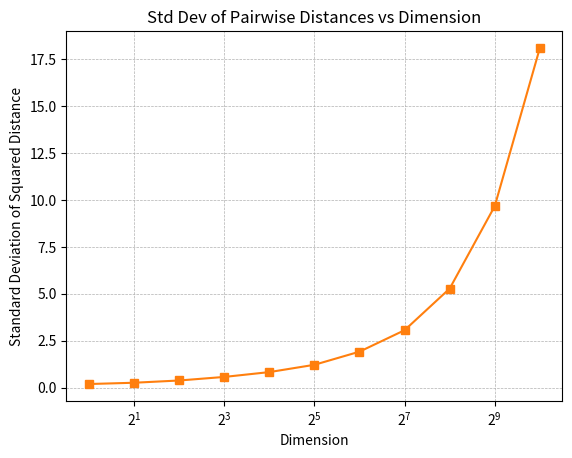

Here is the Python script that generated this plot:
import matplotlib
import numpy

# define unit cube
def unit_cube():
    """
    Returns the vertices of a unit cube.
    """
    return numpy.array([[0, 0, 0],
                        [1, 0, 0],
                        [1, 1, 0],
                        [0, 1, 0],
                        [0, 0, 1],
                        [1, 0, 1],
                        [1, 1, 1],
                        [0, 1, 1]])

# sample a random point in the unit cube
def sample_point(d):
    """
    Returns a random point in the unit cube.
    """
    return numpy.random.rand(d)

# comute the distance between two points and calculate the Euclidean distance by hand with no sqrt given d as the dimension
def distance(point1: numpy.ndarray, point2: numpy.ndarray) -> numpy.float64:
    """
    Returns the Euclidean distance between two points.
    """
    return numpy.sum((point1 - point2) ** 2)

def one_dimensional_distance(point1: numpy.ndarray, point2: numpy.ndarray) -> numpy.float64:
    """
    Returns the Euclidean distance between two points in 1D.
    """
    return numpy.abs(point1 - point2)


possible_dimensions = [2 ** 0, 2 ** 1, 2 ** 2, 2 ** 3, 2 ** 4, 2 ** 5, 2 ** 6, 2 ** 7, 2 ** 8, 2 ** 9, 2 ** 10]

averages = []
stds = []

for dim in possible_dimensions:
    # sample 100 random points in the unit cube
    points = numpy.array([sample_point(dim) for _ in range(100)])
    # compute the distance between ALL PAIRS of points
    distances = numpy.array([[distance(points[i], points[j]) for j in range(100)] for i in range(100)])
    # compute the AVERAGE distance between all pairs of points
    avg_distance = numpy.mean(distances)
    # compute the standard deviation of the distances
    std_distance = numpy.std(distances)
    # append the average and standard deviation to the lists
    averages.append(avg_distance)
    stds.append(std_distance)


import matplotlib.pyplot as plt

# plot the average distance and standard deviation as a function of the dimension
# plt.figure()
# plt.errorbar(possible_dimensions, averages, yerr=stds, fmt='o-', capsize=5)
# plt.xscale('log', base=2)
# plt.xlabel('Dimension')
# plt.ylabel('Average Squared Distance')
# plt.title('Mean Pairwise Distance vs Dimension')
# plt.grid(True, which='both', ls='--', lw=0.5)
# plt.show()

# plot the standard deviation of the distances as a function of the dimension
plt.figure()
plt.plot(possible_dimensions, stds, 's-', color='C1')
plt.xscale('log', base=2)
plt.xlabel('Dimension')
plt.ylabel('Standard Deviation of Squared Distance')
plt.title('Std Dev of Pairwise Distances vs Dimension')
plt.grid(True, which='both', ls='--', lw=0.5)
plt.show()



